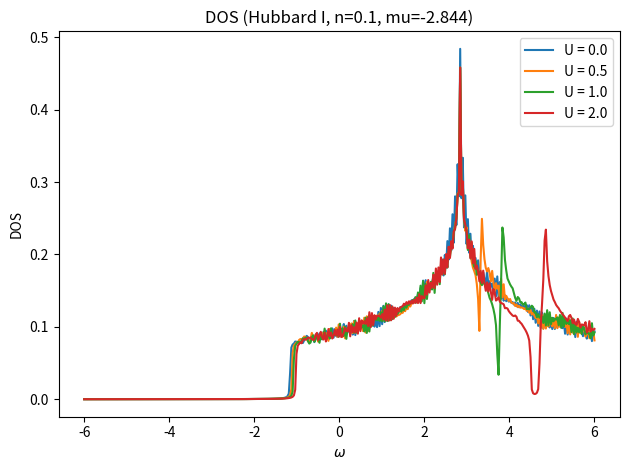

Reproduce this figure in Python.
import numpy as np
import matplotlib.pyplot as plt

# User-defined parameters
U_list = [0.0, 0.5, 1.0, 2.0]    # Hubbard U values to plot
n = 0.1                           # Filling per spin (0 < n < 1)
t_hop = 1.0                       # Nearest-neighbor hopping
delta = 1e-2                     # Broadening
Nk = 200                         # k-space sampling per dimension
tol_mu = 1e-4                    # Accuracy for mu search

# k-grid for 2D square lattice
kx = np.linspace(-np.pi, np.pi, Nk, endpoint=False)
ky = np.linspace(-np.pi, np.pi, Nk, endpoint=False)
KX, KY = np.meshgrid(kx, ky)
# Dispersion ε_k
ek = -2.0 * t_hop * (np.cos(KX) + np.cos(KY))

# Function to compute non-interacting filling per spin for given mu
def filling_noninteracting(mu, ek):
    # Zero-temperature filling: fraction of states with ε_k <= mu
    return np.mean(ek <= mu)

# Find mu that gives desired filling n (non-interacting) via bisection
def find_mu_for_n(n, ek, tol=tol_mu):
    mu_low = ek.min() - 1e-6
    mu_high = ek.max() + 1e-6
    f_low = filling_noninteracting(mu_low, ek)
    f_high = filling_noninteracting(mu_high, ek)
    # Ensure bounds
    if not (f_low <= n <= f_high):
        raise ValueError("Desired filling outside achievable range")
    while mu_high - mu_low > tol:
        mu_mid = 0.5 * (mu_low + mu_high)
        f_mid = filling_noninteracting(mu_mid, ek)
        if f_mid < n:
            mu_low = mu_mid
        else:
            mu_high = mu_mid
    return 0.5 * (mu_low + mu_high)

# Determine chemical potential for given n
mu = find_mu_for_n(n, ek)
print(f"Non-interacting chemical potential mu for filling n={n}: {mu:.4f}")

# Hubbard I self-energy (depends on U and n)
def Sigma_HI(z, U, n):
    return n * U + (n * (1 - n) * U**2) / (z - (1 - n) * U)

# Frequency grid
omegas = np.linspace(-6 * t_hop, 6 * t_hop, 400)

# Compute and plot DOS for each U
plt.figure()
for U in U_list:
    DOS = np.zeros_like(omegas)
    for idx, omega in enumerate(omegas):
        z = omega + mu + 1j * delta
        Sigma = Sigma_HI(z, U, n)
        Gk = 1.0 / (z - ek - Sigma)
        DOS[idx] = -np.mean(Gk.imag) / np.pi
    plt.plot(omegas, DOS, label=f'U = {U}')

# Finalize plot
plt.xlabel(r'$\omega$')
plt.ylabel('DOS')
plt.title(f'DOS (Hubbard I, n={n}, mu={mu:.3f})')
plt.legend()
plt.tight_layout()
plt.show()
